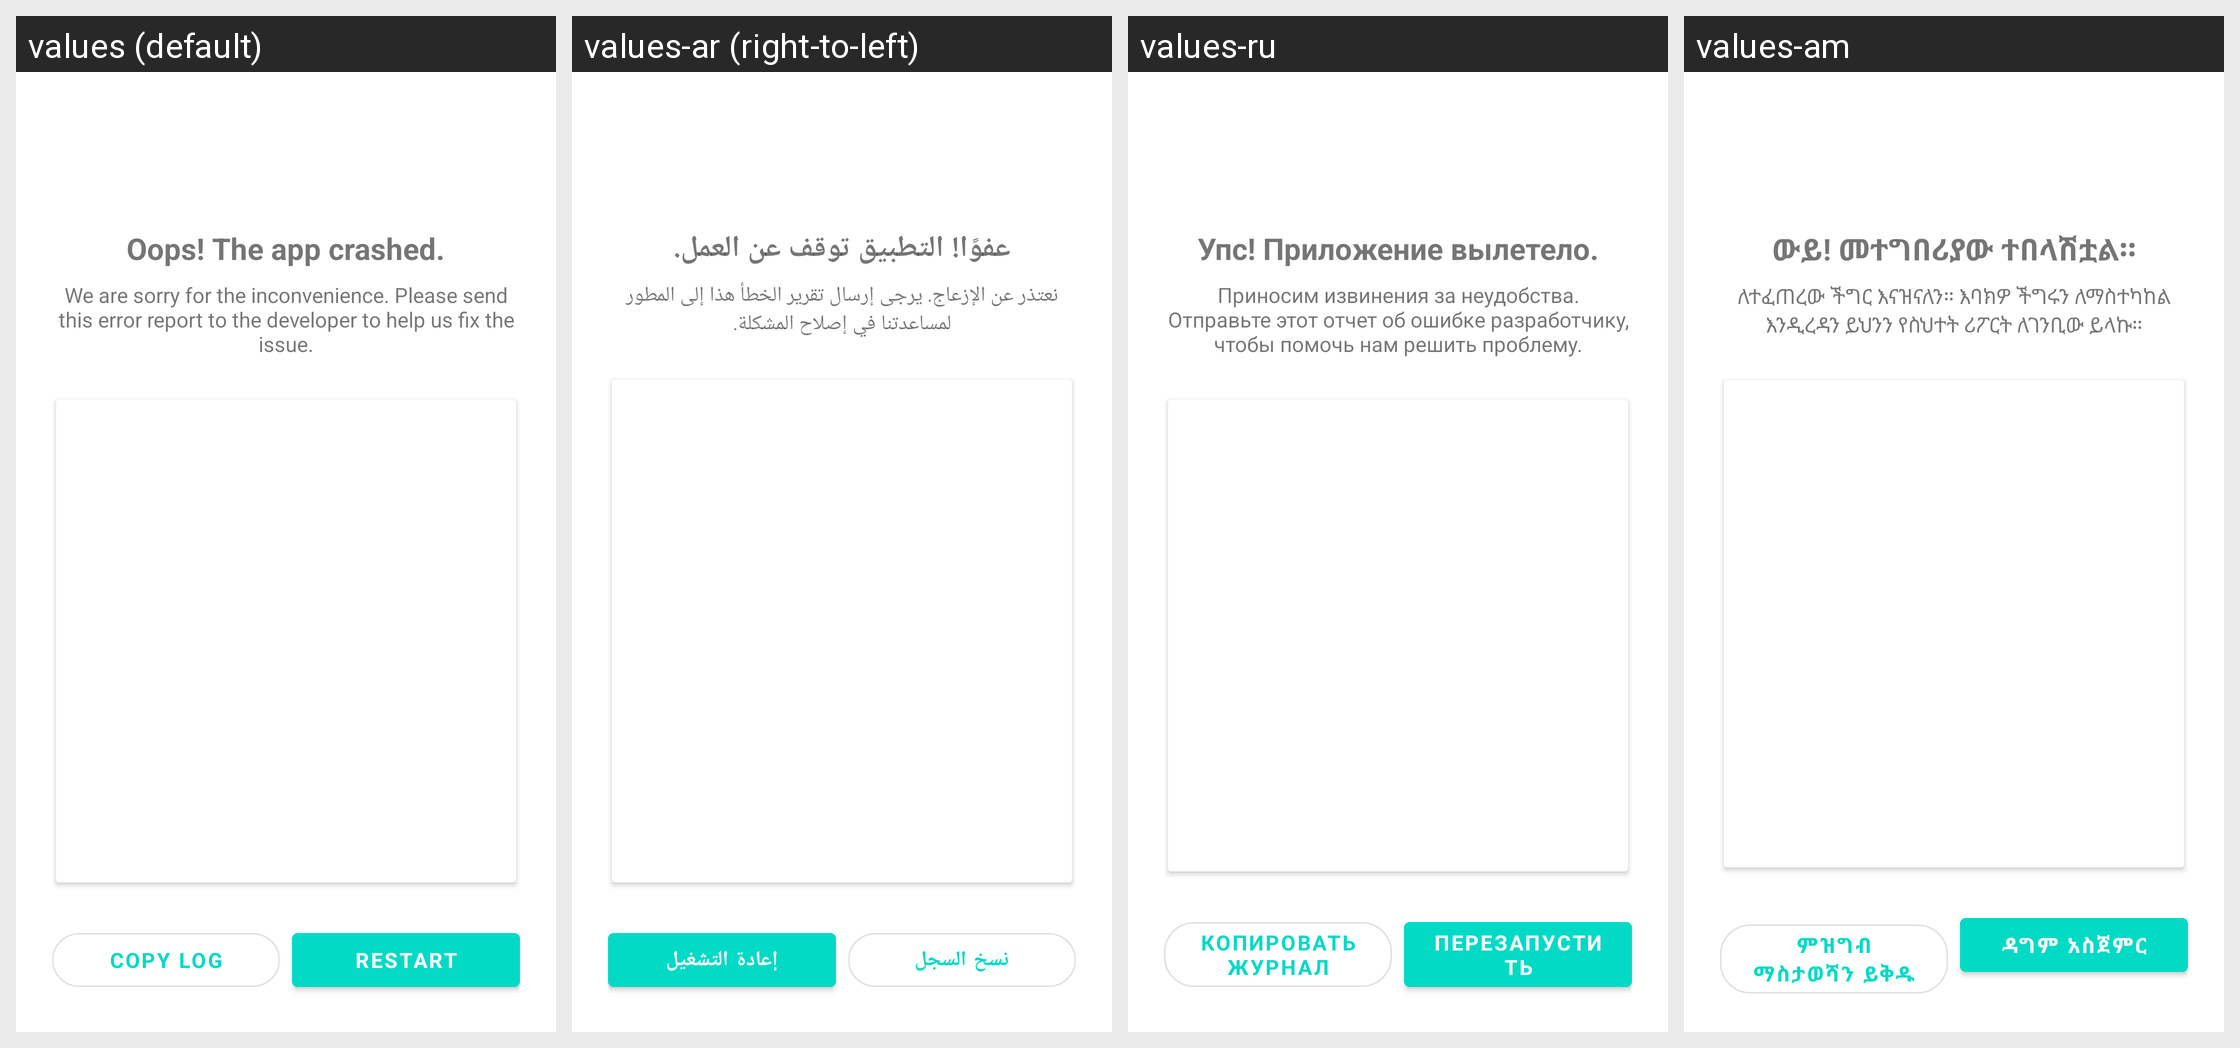

Here is an Android app screen in its default locale and in the app's own translations. Write out the translated-string differences for the strings that appear on this screen.
Android screen res/layout/activity_crash.xml rendered under 4 locales, left to right: values (default), values-ar (right-to-left), values-ru, values-am. Device: Nexus 5 (rendered at 1080×1920; each locale shown at half size, 540×960, under a caption strip naming it); theme Theme.MaterialComponents.Light.NoActionBar.
Other locales in the repository, not shown: values-de, values-es, values-fa, values-fr, values-in, values-ms, values-pt-rBR, values-tg, values-tr, values-uz, values-vi.
Strings drawn on this screen, with the default value and each locale's value (text and hints the layout hard-codes, and strings that could not be matched under every locale, appear in the picture but are not listed):

ui_oops_the_app_crashed
  values: Oops! The app crashed.
  values-ar: عفوًا! التطبيق توقف عن العمل.
  values-ru: Упс! Приложение вылетело.
  values-am: ውይ! መተግበሪያው ተበላሽቷል።

ui_we_are_sorry_for_the_inconvenience_please_send_this_error_report_to
  values: We are sorry for the inconvenience. Please send this error report to the developer to help us fix the issue.
  values-ar: نعتذر عن الإزعاج. يرجى إرسال تقرير الخطأ هذا إلى المطور لمساعدتنا في إصلاح المشكلة.
  values-ru: Приносим извинения за неудобства. Отправьте этот отчет об ошибке разработчику, чтобы помочь нам решить проблему.
  values-am: ለተፈጠረው ችግር እናዝናለን። እባክዎ ችግሩን ለማስተካከል እንዲረዳን ይህንን የስህተት ሪፖርት ለገንቢው ይላኩ።

ui_copy_log
  values: Copy Log
  values-ar: نسخ السجل
  values-ru: Копировать журнал
  values-am: ምዝግብ ማስታወሻን ይቅዱ

restart
  values: Restart
  values-ar: إعادة التشغيل
  values-ru: Перезапустить
  values-am: ዳግም አስጀምር
